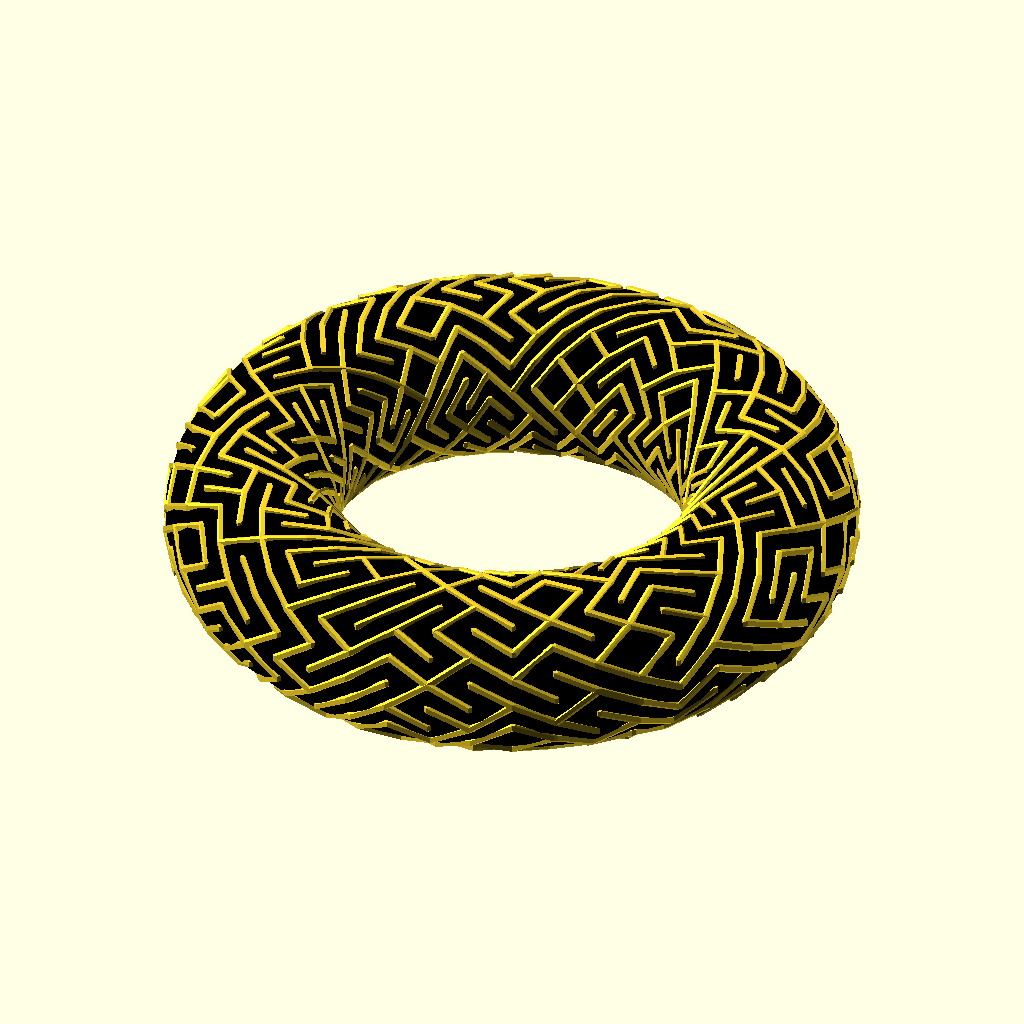
Cell 1 — every parameter at its default value.
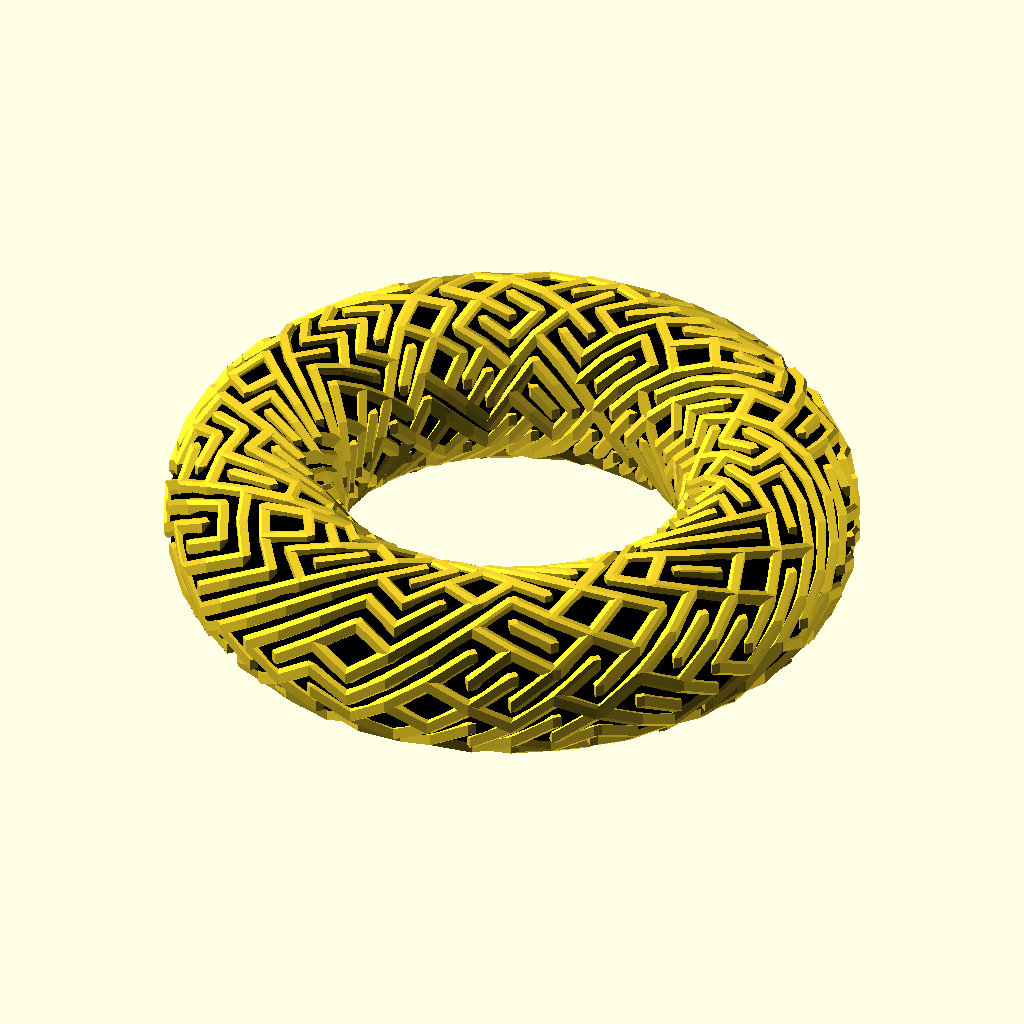
Cell 2: line_diameter = 2 (everything else at default).
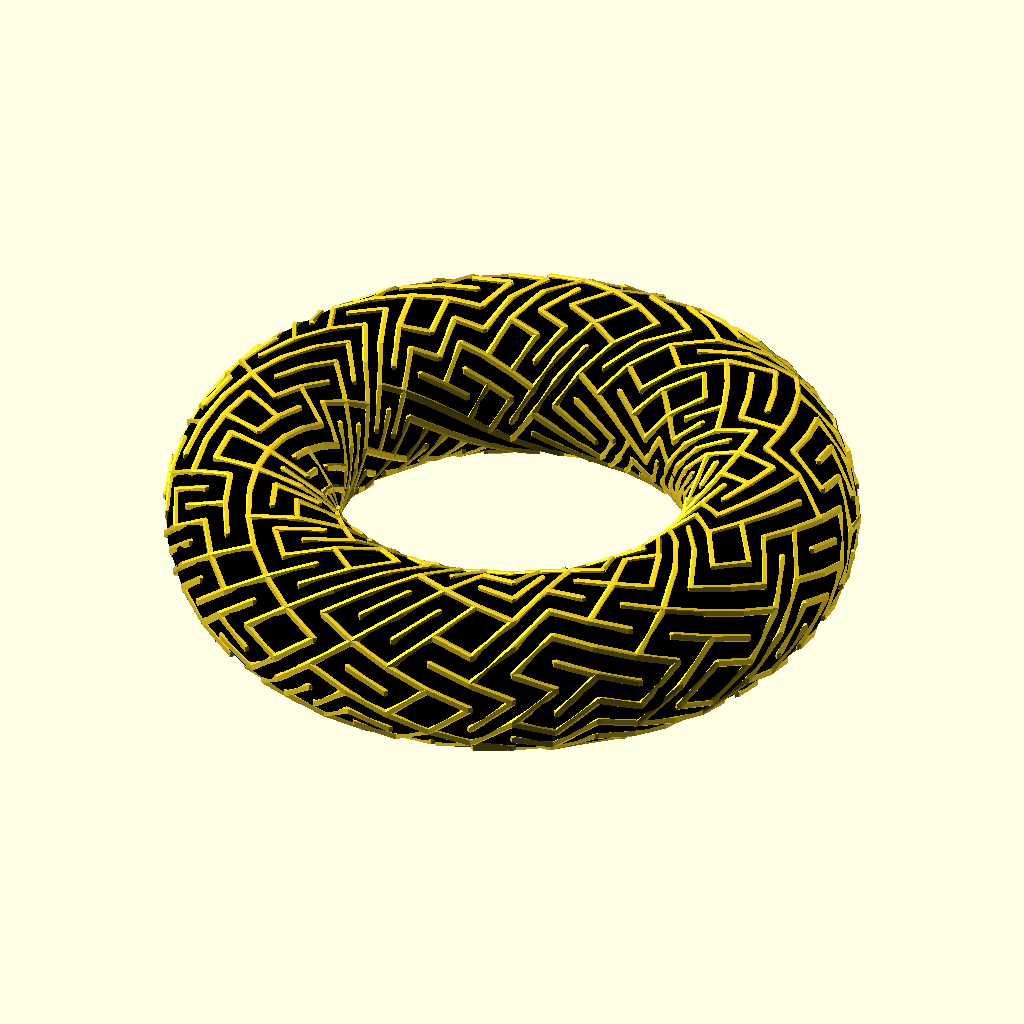
Cell 3: the same model with twist = 360.
The same orthographic view direction (rotation 55°, 0°, 25°; colour scheme Cornfield) for every cell, with the view re-fitted per cell, so scale and position can differ between cells.
OpenSCAD source file examples/tiles/tiled_line_torus.scad:
use <experimental/tile_truchet.scad>
use <polyline_join.scad>
use <ptf/ptf_torus.scad>

size = [20, 50];
line_diameter = 1;
twist = 180;
$fn = 4;

module tiled_line_torus(size, twist, line_diameter = 1) {
    lines = [
            for(tile = tile_truchet(size)) 
            let(
			    x = tile.x,
				y = tile.y
			)
            tile[2] <= 1 ? [[x, y], [x + 1, y + 1]] : [[x + 1, y], [x, y + 1]]  
        ];
            
	half_line_diameter = line_diameter / 2;
    for(line = lines) {
        pts = [for(p = line) ptf_torus(size, p, [size[0], size[0] / 2], twist = twist)];
        polyline_join(pts)
		    sphere(half_line_diameter);
    }
}

tiled_line_torus(size, twist, line_diameter);
color("black")
rotate_extrude($fn = 36)
translate([size[0] * 1.5, 0, 0])
    circle(size[0] / 2);
Customizer parameters (derived from the source; name, type, default, range or options):
size: vector, default [20, 50]
line_diameter: number, default 1
twist: number, default 180
